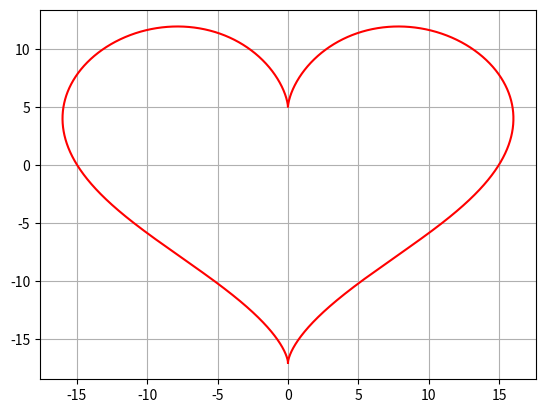

This chart was generated by the following Python code:
import numpy as np
import matplotlib.pyplot as plt

t = np.linspace(-np.pi,np.pi,num=10000)

x = 12*np.sin(t) - 4*np.sin(3*t)
y = 13*np.cos(t) - 5*np.cos(2*t) - 2*np.cos(3*t) - np.cos(4*t)

plt.plot(x,y,color='red')
plt.grid(True)
plt.show()